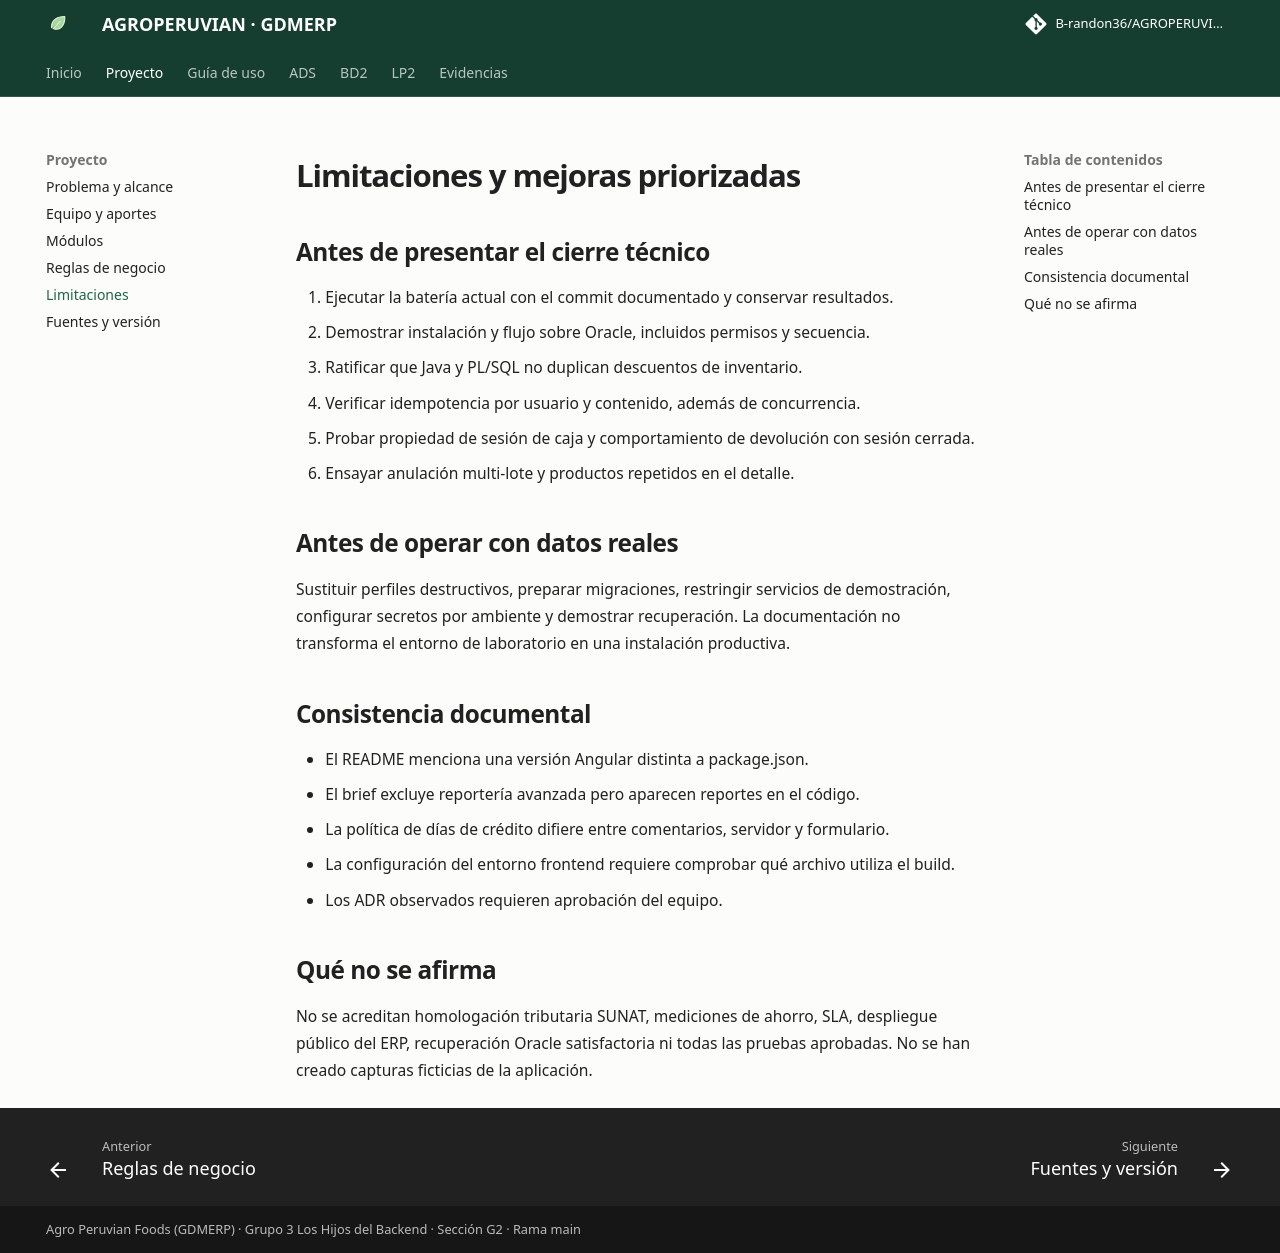

repository: B-randon36/AGROPERUVIANac · page: proyecto/limitaciones.html · generator: mkdocs

# Limitaciones y mejoras priorizadas

## Antes de presentar el cierre técnico

1. Ejecutar la batería actual con el commit documentado y conservar resultados.
2. Demostrar instalación y flujo sobre Oracle, incluidos permisos y secuencia.
3. Ratificar que Java y PL/SQL no duplican descuentos de inventario.
4. Verificar idempotencia por usuario y contenido, además de concurrencia.
5. Probar propiedad de sesión de caja y comportamiento de devolución con sesión cerrada.
6. Ensayar anulación multi-lote y productos repetidos en el detalle.

## Antes de operar con datos reales

Sustituir perfiles destructivos, preparar migraciones, restringir servicios de demostración, configurar secretos por ambiente y demostrar recuperación. La documentación no transforma el entorno de laboratorio en una instalación productiva.

## Consistencia documental

- El README menciona una versión Angular distinta a package.json.
- El brief excluye reportería avanzada pero aparecen reportes en el código.
- La política de días de crédito difiere entre comentarios, servidor y formulario.
- La configuración del entorno frontend requiere comprobar qué archivo utiliza el build.
- Los ADR observados requieren aprobación del equipo.

## Qué no se afirma

No se acreditan homologación tributaria SUNAT, mediciones de ahorro, SLA, despliegue público del ERP, recuperación Oracle satisfactoria ni todas las pruebas aprobadas. No se han creado capturas ficticias de la aplicación.
